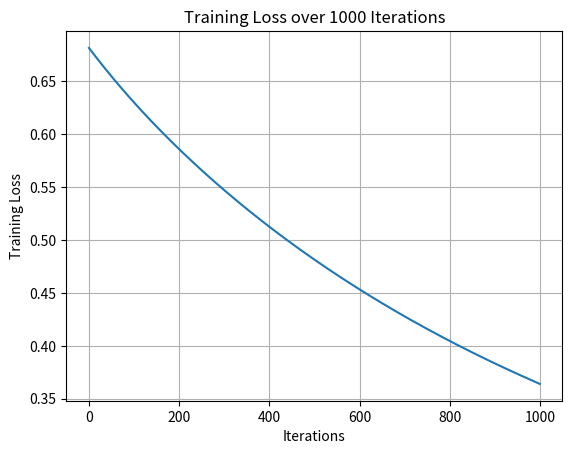

Write the Python code that produced this figure.
#!usr/bin/env python3

import numpy as np
import matplotlib.pyplot as plt

#Dataset given
x = np.array([
    [0, 0, 1],
    [1, 1, 1],
    [1, 0, 1],
    [0, 1, 1]
])

y = np.array([
    [0], [1], [1], [0]
])

#Initializing weights
np.random.seed(42)

w = np.random.randn(3, 1) * 0.1

alpha = 0.01
iterations = 1000

loss_history = []

#Activation function using sigmoid here
def sigmoid(z):
    return 1 / (1 + np.exp(-z))

#Binary cross entropy loss mostly done for 0 and 1 dataset
def binary_entropy(y, y_hat):

    epsilon = 1e-9

    loss = -np.mean(
        y * np.log(y_hat + epsilon)
        + (1 - y) * np.log(1 - y_hat + epsilon)
    )

    return loss


# Training
for i in range(iterations):

    # Forward Pass

    # Weighted sum
    z = x @ w

    # Activation
    y_hat = sigmoid(z)


    # Calculate Loss

    loss = binary_entropy(y, y_hat)

    loss_history.append(loss)


    # Backward Pass

    # Gradient of loss with respect to z
    dz = y_hat - y

    # Gradient of weights
    dW = (x.T @ dz) / len(x)


    # Update weights
    w = w - alpha * dW


    # Print loss
    if i % 100 == 0:
        print("Iteration:", i, "Loss:", loss)



z = x @ w
y_hat = sigmoid(z)

predictions = (y_hat >= 0.5).astype(int)



print("\nFinal Weights:")
print(w)

print("\nPredicted probabilities:")
print(y_hat)

print("\nPredicted classes:")
print(predictions)

print("\nActual classes:")
print(y.astype(int))


# Accuracy
accuracy = np.mean(predictions == y) * 100

print("\nAccuracy:", accuracy, "%")


# Plot Loss
plt.plot(loss_history)

plt.xlabel("Iterations")
plt.ylabel("Training Loss")
plt.title("Training Loss over 1000 Iterations")

plt.grid(True)
plt.show()
